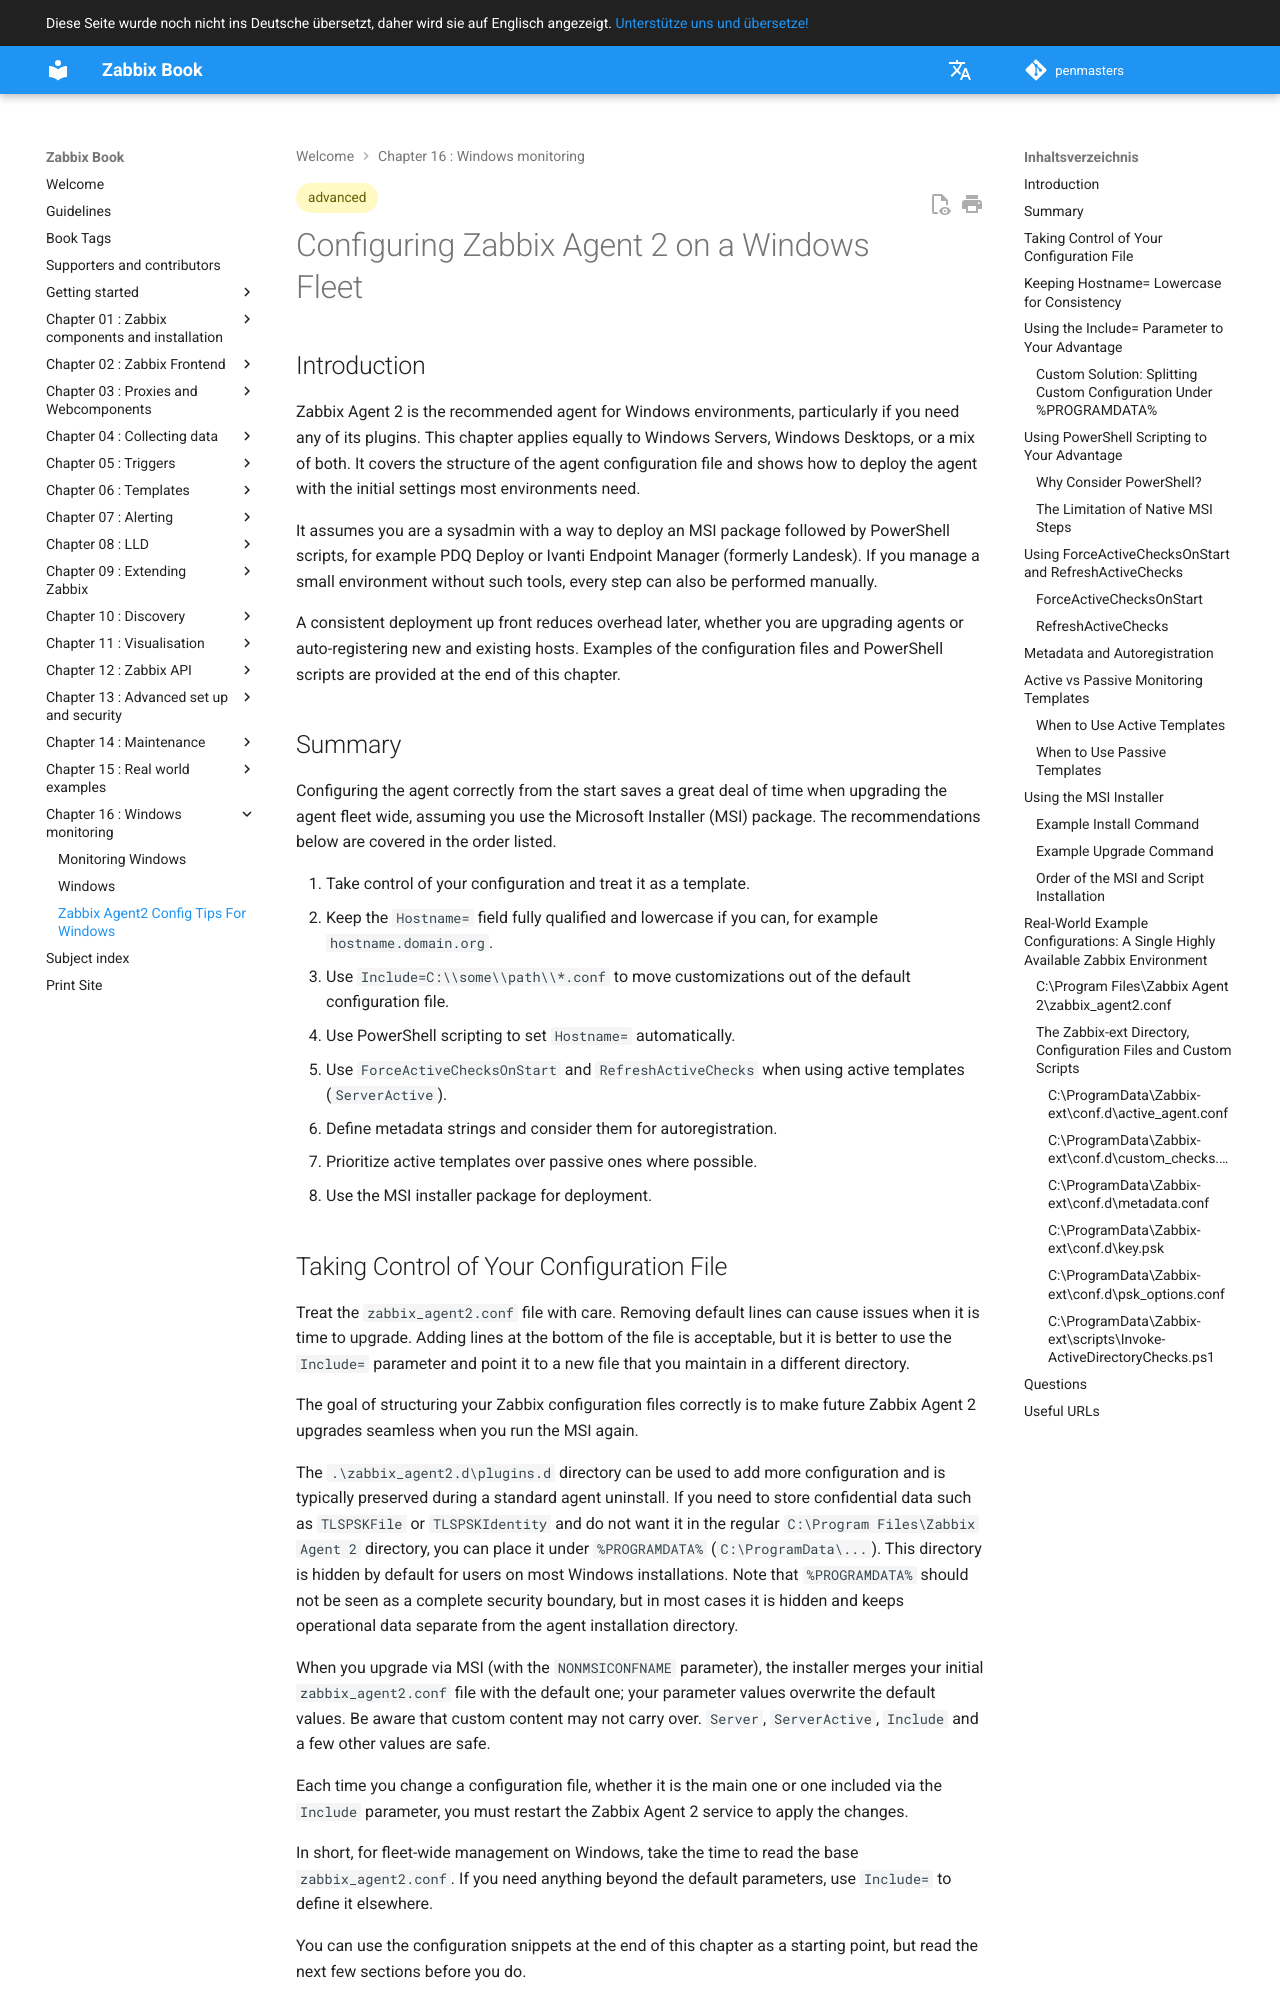

repository: penmasters/zabbix-book · page: de/ch16-windows/windows-zabbix-agent2-config-tips/index.html · generator: mkdocs

---
description: |
    Configuring and deploying Zabbix Agent 2 across a Windows fleet. Learn how
    to structure the agent configuration so that installations are consistent
    and upgrades are painless.
tags: [advanced]
---

# Configuring Zabbix Agent 2 on a Windows Fleet

## Introduction

Zabbix Agent 2 is the recommended agent for Windows environments, particularly
if you need any of its plugins. This chapter applies equally to Windows Servers,
Windows Desktops, or a mix of both. It covers the structure of the agent
configuration file and shows how to deploy the agent with the initial settings
most environments need.

It assumes you are a sysadmin with a way to deploy an MSI package followed by
PowerShell scripts, for example PDQ Deploy or Ivanti Endpoint Manager (formerly
Landesk). If you manage a small environment without such tools, every step can
also be performed manually.

A consistent deployment up front reduces overhead later, whether you are
upgrading agents or auto-registering new and existing hosts. Examples of the
configuration files and PowerShell scripts are provided at the end of this
chapter.

## Summary

Configuring the agent correctly from the start saves a great deal of time when
upgrading the agent fleet wide, assuming you use the Microsoft Installer (MSI)
package. The recommendations below are covered in the order listed.

1. Take control of your configuration and treat it as a template.
2. Keep the `Hostname=` field fully qualified and lowercase if you can, for
   example `hostname.domain.org`.
3. Use `Include=C:\\some\\path\\*.conf` to move customizations out of the
   default configuration file.
4. Use PowerShell scripting to set `Hostname=` automatically.
5. Use `ForceActiveChecksOnStart` and `RefreshActiveChecks` when using active
   templates (`ServerActive`).
6. Define metadata strings and consider them for autoregistration.
7. Prioritize active templates over passive ones where possible.
8. Use the MSI installer package for deployment.
